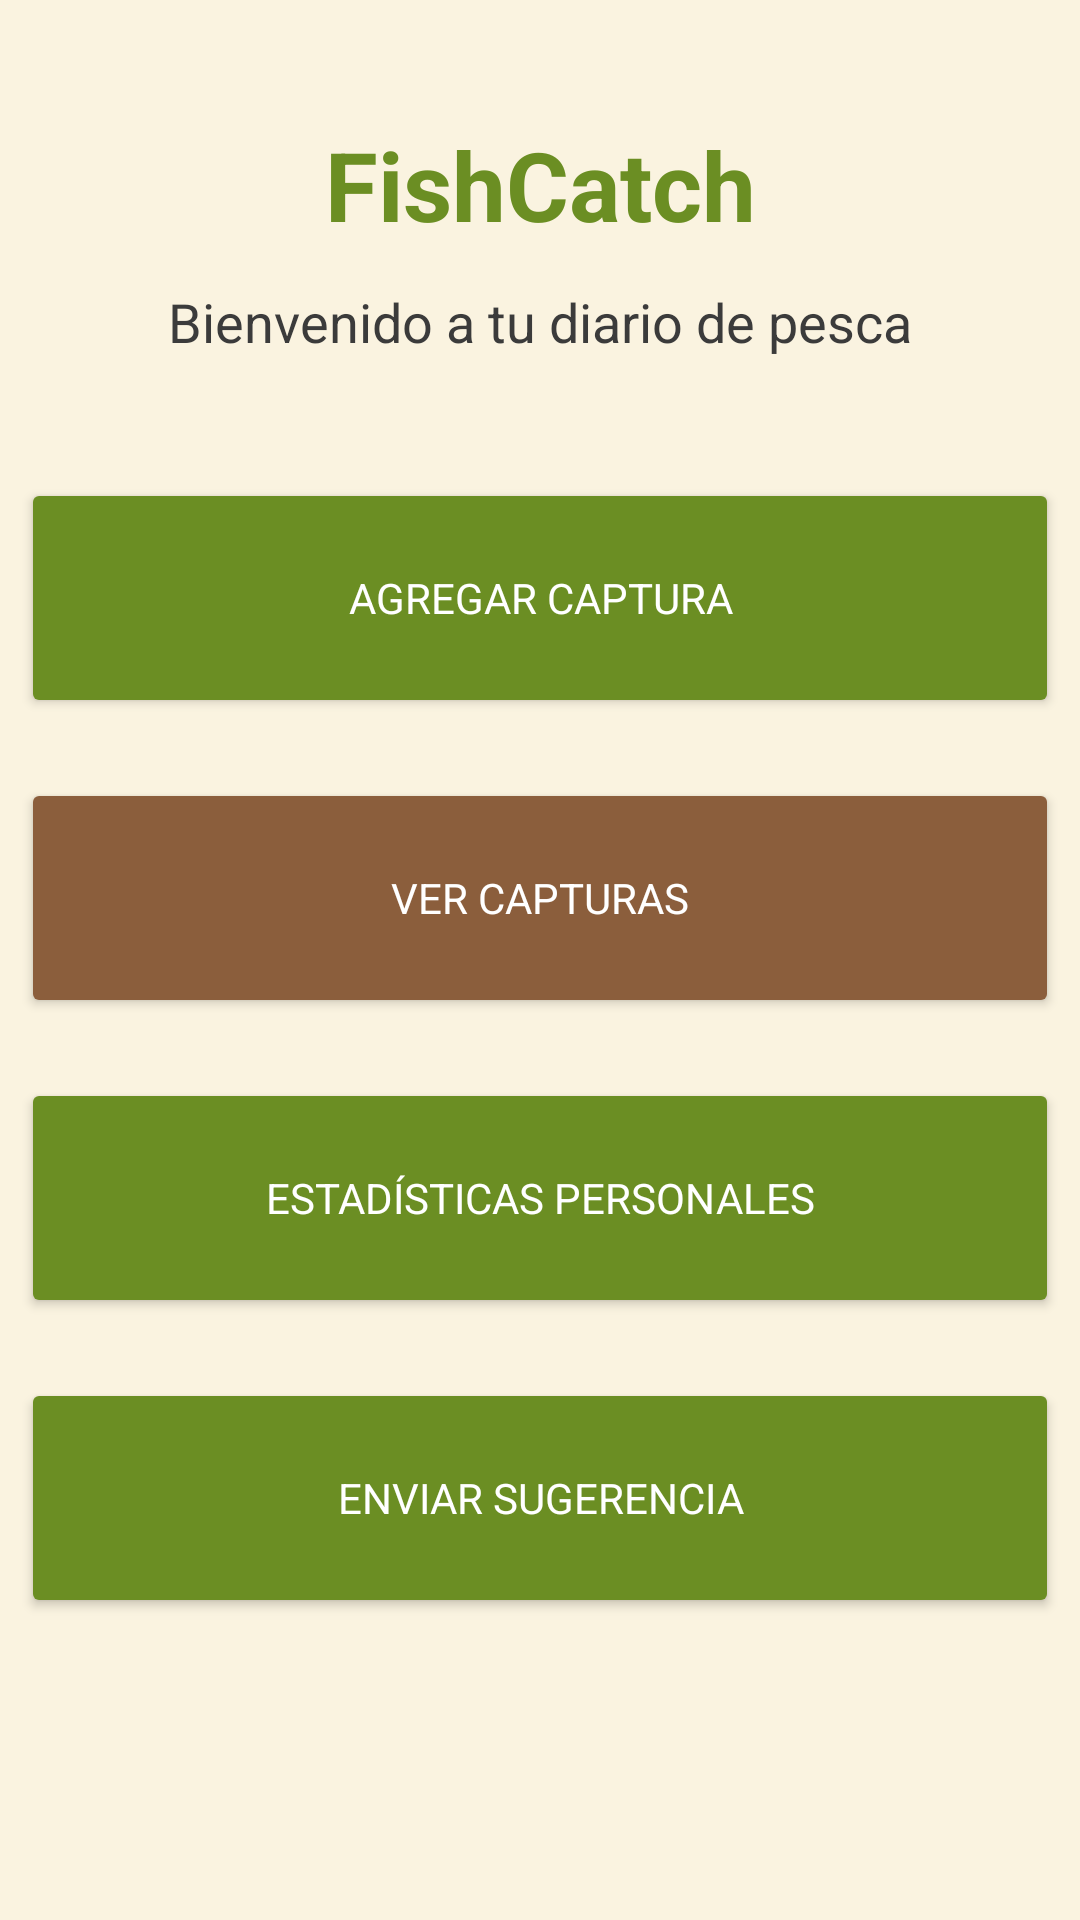

This screen was rendered from an Android layout file. Write that file and the resources it references.
<!-- AndroidManifest.xml: application theme Theme.FishCatch -->
<!-- res/layout/activity_main.xml -->
<?xml version="1.0" encoding="utf-8"?>
<androidx.constraintlayout.widget.ConstraintLayout
    xmlns:android="http://schemas.android.com/apk/res/android"
    xmlns:app="http://schemas.android.com/apk/res-auto"
    xmlns:tools="http://schemas.android.com/tools"
    android:id="@+id/main"
    android:layout_width="match_parent"
    android:layout_height="match_parent"
    android:background="@color/background_beige"
    tools:context=".activities.MainActivity">

    <TextView
        android:id="@+id/textView"
        android:layout_width="wrap_content"
        android:layout_height="wrap_content"
        android:text="FishCatch"
        android:textSize="32sp"
        android:textStyle="bold"
        android:textColor="@color/olive_green"
        app:layout_constraintTop_toTopOf="parent"
        app:layout_constraintBottom_toTopOf="@+id/textView2"
        app:layout_constraintStart_toStartOf="parent"
        app:layout_constraintEnd_toEndOf="parent"
        android:layout_marginTop="40dp" />

    <TextView
        android:id="@+id/textView2"
        android:layout_width="wrap_content"
        android:layout_height="wrap_content"
        android:text="Bienvenido a tu diario de pesca"
        android:textSize="18sp"
        android:textColor="@color/text_dark"
        app:layout_constraintTop_toBottomOf="@id/textView"
        app:layout_constraintStart_toStartOf="parent"
        app:layout_constraintEnd_toEndOf="parent"
        android:layout_marginTop="12dp"/>

    <Button
        android:id="@+id/buttonAgregarCaptura"
        android:layout_width="346dp"
        android:layout_height="80dp"
        android:layout_marginHorizontal="32dp"
        android:layout_marginTop="40dp"
        android:backgroundTint="@color/olive_green"
        android:text="Agregar captura"
        android:textColor="@color/button_text_light"
        app:layout_constraintEnd_toEndOf="parent"
        app:layout_constraintStart_toStartOf="parent"
        app:layout_constraintTop_toBottomOf="@id/textView2" />

    <Button
        android:id="@+id/buttonVerCapturas"
        android:layout_width="346dp"
        android:layout_height="80dp"
        android:layout_marginHorizontal="32dp"
        android:layout_marginTop="20dp"
        android:backgroundTint="@color/warm_brown"
        android:text="Ver capturas"
        android:textColor="@color/button_text_light"
        app:layout_constraintEnd_toEndOf="parent"
        app:layout_constraintStart_toStartOf="parent"
        app:layout_constraintTop_toBottomOf="@id/buttonAgregarCaptura" />

    <Button
        android:id="@+id/buttonEstadisticasPersonales"
        android:layout_width="346dp"
        android:layout_height="80dp"
        android:layout_marginHorizontal="32dp"
        android:layout_marginTop="20dp"
        android:backgroundTint="@color/olive_green"
        android:text="Estadísticas personales"
        android:textColor="@color/button_text_light"
        app:layout_constraintEnd_toEndOf="parent"
        app:layout_constraintStart_toStartOf="parent"
        app:layout_constraintTop_toBottomOf="@id/buttonVerCapturas" />

    <Button
        android:id="@+id/buttonEnviarSugerencia"
        android:layout_width="346dp"
        android:layout_height="80dp"
        android:layout_marginHorizontal="32dp"
        android:layout_marginTop="20dp"
        android:backgroundTint="@color/olive_green"
        android:text="Enviar sugerencia"
        android:textColor="@color/button_text_light"
        app:layout_constraintEnd_toEndOf="parent"
        app:layout_constraintStart_toStartOf="parent"
        app:layout_constraintTop_toBottomOf="@id/buttonEstadisticasPersonales" />
</androidx.constraintlayout.widget.ConstraintLayout>
<!-- resources referenced by this layout -->
<resources>
  <color name="background_beige">#FAF3E0</color>
  <color name="button_text_light">#FFFFFF</color>
  <color name="olive_green">#6B8E23</color>
  <color name="text_dark">#3B3B3B</color>
  <color name="warm_brown">#8B5E3C</color>
  <style name="Theme.FishCatch" parent="Base.Theme.FishCatch" />
  <style name="Base.Theme.FishCatch" parent="Theme.Material3.DayNight.NoActionBar">
          
          <item name="android:windowBackground">@color/background_beige</item>
  
          
          <item name="colorPrimary">@color/olive_green</item>
          <item name="colorSecondary">@color/warm_brown</item>
          <item name="colorOnPrimary">@color/button_text_light</item>
  
          
          <item name="android:textColor">@color/text_dark</item>
  
          
          <item name="android:fontFamily">sans-serif</item>
      </style>
</resources>
